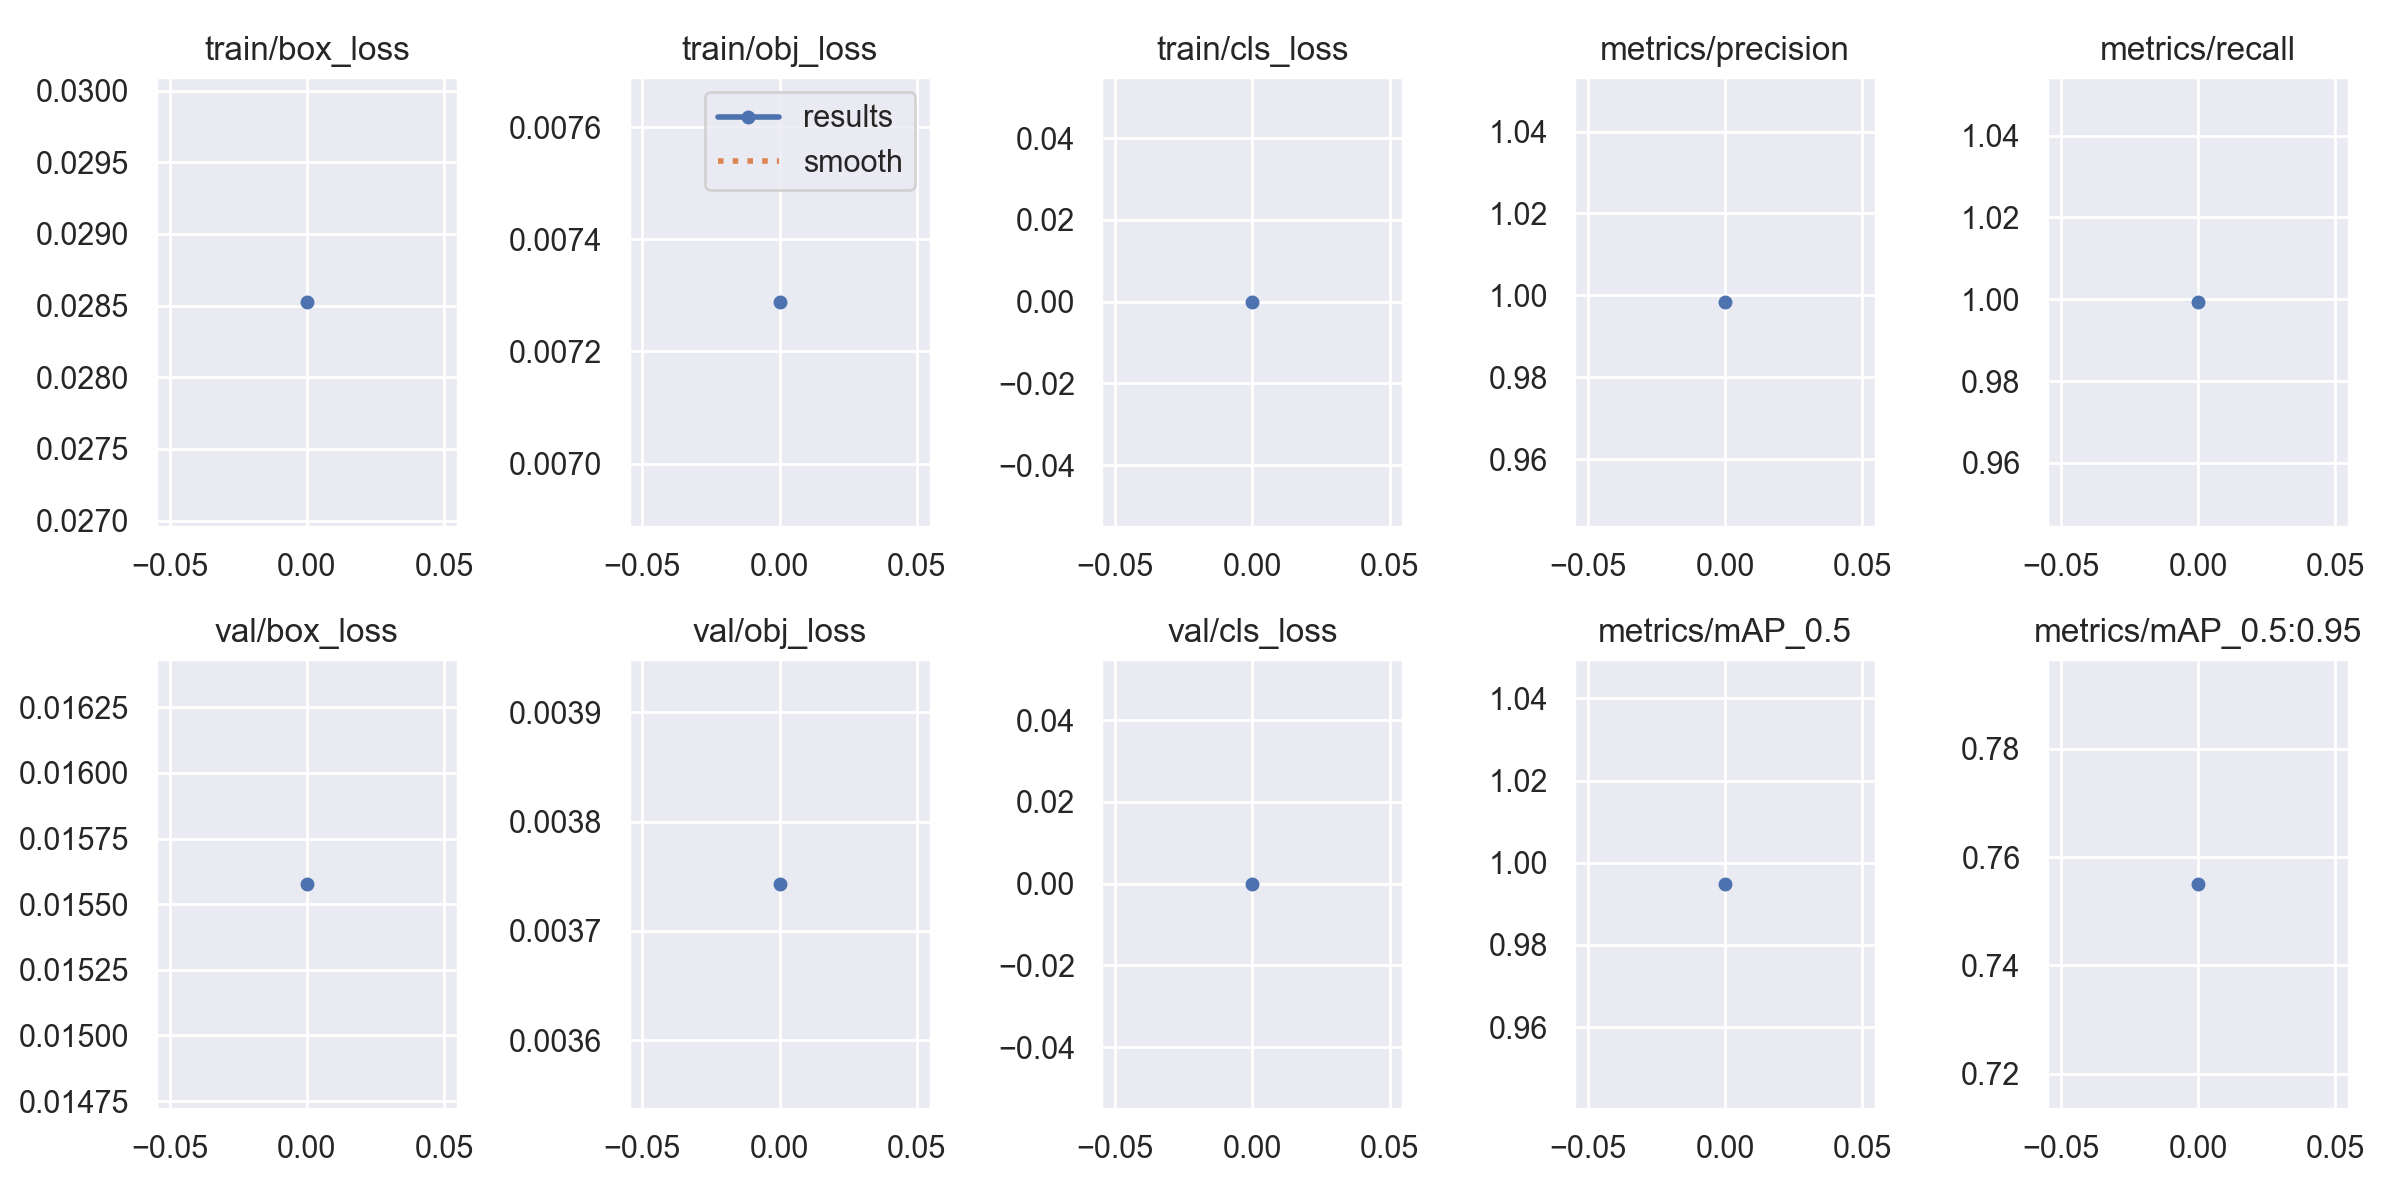

The data file committed next to this chart (first rows):
epoch, train/box_loss, train/obj_loss, train/cls_loss, metrics/precision, metrics/recall, metrics/mAP_0.5, metrics/mAP_0.5:0.95, val/box_loss, val/obj_loss, val/cls_loss, x/lr0, x/lr1, x/lr2
0, 0.02853, 0.007289, 0, 0.9984, 0.9994, 0.9949, 0.7551, 0.01558, 0.003743, 0, 0.07, 0.003333, 0.003333
